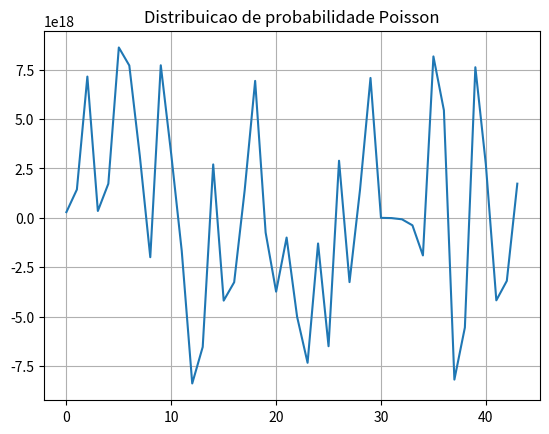

Recreate this plot in Python.
# DISTRIBUICAO DE PROBABILIDADE POISSON
import numpy as np
from scipy import stats
import matplotlib.pyplot as plt
import math

x = np.array(range(25, 69, 1))
print(x)

# constants
e = 2.718
pi = 3.14

'''
x = numero de ocorrencias num dado intervalo
u = numero medio de ocorrendias dada uma determnada unidade de tempo e espcao
M =
e = 2.718

p = ((M ** x)/math.factorial(x))*desvio_padrao**(-x)
'''

numero_medio_ocorrencias_tempo = 5 # x
numero_de_ocorrencias_intervalo = x # u

# poisson = u^x * e ^(-u)/x!

#poisson = ((numero_medio_ocorrencias_tempo ** numero_de_ocorrencias_intervalo)* (e **(- numero_medio_ocorrencias_tempo)))/math.factorial(numero_medio_ocorrencias_tempo)
p = np.power(numero_medio_ocorrencias_tempo, numero_de_ocorrencias_intervalo) * np.power(e, (- numero_medio_ocorrencias_tempo)/math.factorial(numero_medio_ocorrencias_tempo))
print("Distribuicao de probabilidade Poisson", p)

plt.plot(p)
plt.grid(True)
plt.title('Distribuicao de probabilidade Poisson')
plt.show()